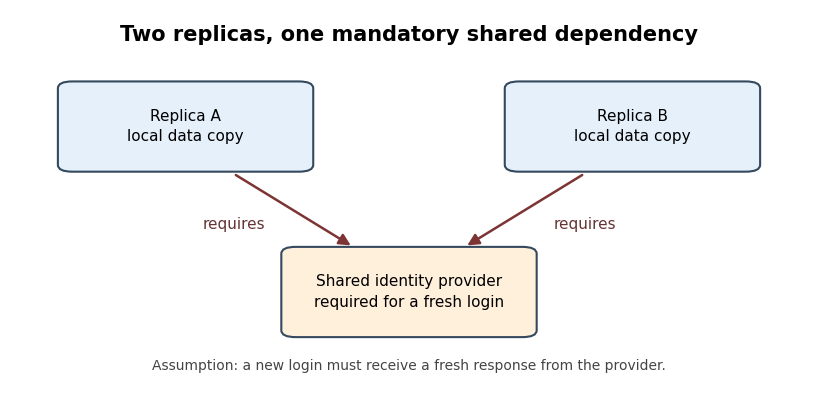

Reproduce this figure in Python. (Note: this script raises an exception after producing the figure.)
"""Illustrative mandatory dependencies, not a measurement of a real service.

Run from the desired output directory; uses Matplotlib only.
"""
from pathlib import Path
import matplotlib
matplotlib.use("Agg")
import matplotlib.pyplot as plt
from matplotlib.patches import FancyArrowPatch, FancyBboxPatch

plt.rcParams.update({"font.family": "DejaVu Sans", "font.size": 11})
fig, ax = plt.subplots(figsize=(8.4, 4.0), dpi=120, facecolor="white")
ax.set_xlim(0, 1)
ax.set_ylim(0, 1)
ax.set_axis_off()

def box(center, text, color):
    x, y = center
    width, height = 0.29, 0.21
    patch = FancyBboxPatch((x-width/2, y-height/2), width, height,
                          boxstyle="round,pad=0.015,rounding_size=0.018",
                          facecolor=color, edgecolor="#34495e", linewidth=1.5)
    ax.add_patch(patch)
    ax.text(x, y, text, ha="center", va="center", linespacing=1.45)

box((0.22, 0.69), "Replica A\nlocal data copy", "#e5f0fa")
box((0.78, 0.69), "Replica B\nlocal data copy", "#e5f0fa")
box((0.50, 0.25), "Shared identity provider\nrequired for a fresh login", "#fff0dc")
for start, end, label_at in [((0.28, 0.565), (0.43, 0.37), (0.28, 0.43)),
                             ((0.72, 0.565), (0.57, 0.37), (0.72, 0.43))]:
    ax.add_patch(FancyArrowPatch(start, end, arrowstyle="-|>",
                                mutation_scale=17, linewidth=1.8,
                                color="#7d3434", shrinkA=2, shrinkB=2))
    ax.text(*label_at, "requires", ha="center", va="center", color="#643333")
ax.text(0.5, 0.96, "Two replicas, one mandatory shared dependency",
        ha="center", va="top", fontsize=15, fontweight="bold")
ax.text(0.5, 0.035, "Assumption: a new login must receive a fresh response from the provider.",
        ha="center", va="bottom", fontsize=10, color="#444444")
fig.subplots_adjust(left=0.025, right=0.975, top=0.975, bottom=0.035)
fig.savefig(Path.cwd()/Path(__file__).with_suffix(".png").name, facecolor="white")
plt.close(fig)
